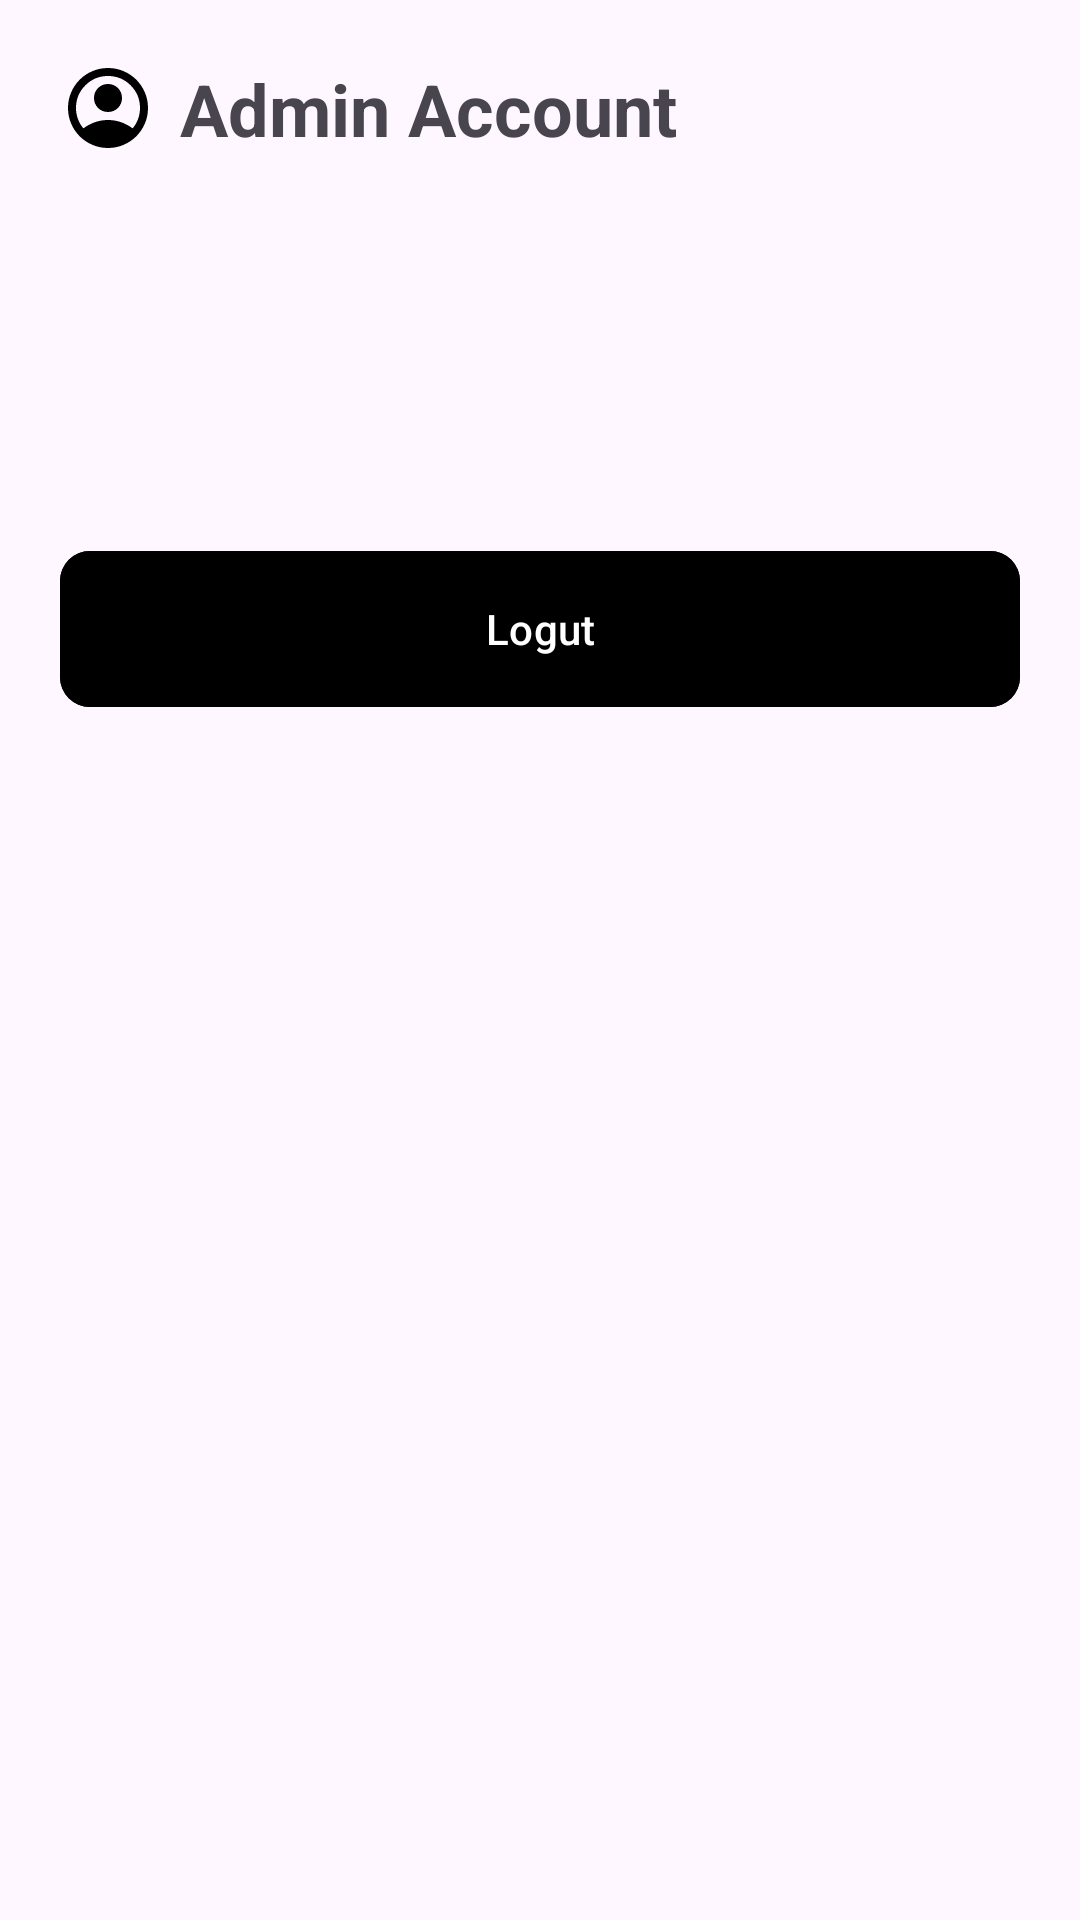

Here is an Android app screen rendered from its layout file. Give the layout XML and the strings, colors and styles it references.
<!-- AndroidManifest.xml: application theme Theme.OmniStock -->
<!-- res/layout/fragment_admin.xml -->
<?xml version="1.0" encoding="utf-8"?>
<LinearLayout xmlns:android="http://schemas.android.com/apk/res/android"
    xmlns:app="http://schemas.android.com/apk/res-auto"
    xmlns:tools="http://schemas.android.com/tools"
    android:layout_width="match_parent"
    android:layout_height="match_parent"
    android:orientation="vertical"
    tools:context=".FragmentAccount">

    <LinearLayout
        android:id="@+id/title"
        android:layout_width="match_parent"
        android:layout_height="wrap_content"
        android:layout_marginHorizontal="20dp"
        android:layout_marginTop="20dp"
        android:orientation="horizontal">

        <ImageView
            android:layout_width="wrap_content"
            android:layout_height="wrap_content"
            android:src="@drawable/ic_account"
            app:tint="@color/black" />
        <TextView
            android:layout_width="wrap_content"
            android:layout_height="wrap_content"
            android:text="Admin Account"
            android:textSize="24sp"
            android:textStyle="bold"
            android:layout_marginLeft="8dp"/>
    </LinearLayout>
    <TextView
        android:id="@+id/name"
        android:layout_width="wrap_content"
        android:layout_height="wrap_content"
        android:textSize="30sp"
        android:textStyle="bold"
        android:layout_marginHorizontal="20dp"
        android:layout_marginTop="20dp"/>
    <TextView
        android:id="@+id/email"
        android:layout_width="wrap_content"
        android:layout_height="wrap_content"
        android:textSize="20sp"
        android:layout_marginHorizontal="20dp"/>

    <com.google.android.material.button.MaterialButton
        android:layout_marginTop="40dp"
        android:id="@+id/logoutBtn"
        android:layout_width="match_parent"
        android:layout_height="60dp"
        app:cornerRadius="10dp"
        android:layout_marginHorizontal="20dp"
        android:text="Logut"
        android:backgroundTint="@color/black"
        />
</LinearLayout>
<!-- resources referenced by this layout -->
<resources>
  <color name="black">#FF000000</color>
  <!-- drawable ic_account (drawable) -->
  <vector xmlns:android="http://schemas.android.com/apk/res/android"
      android:width="32dp"
      android:height="32dp"
      android:viewportWidth="32"
      android:viewportHeight="32">
    <path
        android:pathData="M7.8,22.8C8.933,21.933 10.2,21.25 11.6,20.75C13,20.25 14.467,20 16,20C17.533,20 19,20.25 20.4,20.75C21.8,21.25 23.067,21.933 24.2,22.8C24.978,21.889 25.583,20.856 26.017,19.7C26.45,18.545 26.667,17.311 26.667,16C26.667,13.045 25.628,10.528 23.55,8.45C21.472,6.372 18.955,5.333 16,5.333C13.044,5.333 10.528,6.372 8.45,8.45C6.372,10.528 5.333,13.045 5.333,16C5.333,17.311 5.55,18.545 5.983,19.7C6.417,20.856 7.022,21.889 7.8,22.8ZM16,17.333C14.689,17.333 13.583,16.883 12.683,15.983C11.783,15.083 11.333,13.978 11.333,12.667C11.333,11.356 11.783,10.25 12.683,9.35C13.583,8.45 14.689,8 16,8C17.311,8 18.417,8.45 19.317,9.35C20.217,10.25 20.667,11.356 20.667,12.667C20.667,13.978 20.217,15.083 19.317,15.983C18.417,16.883 17.311,17.333 16,17.333ZM16,29.333C14.156,29.333 12.422,28.983 10.8,28.283C9.178,27.583 7.767,26.633 6.567,25.433C5.367,24.233 4.417,22.822 3.717,21.2C3.017,19.578 2.667,17.844 2.667,16C2.667,14.156 3.017,12.422 3.717,10.8C4.417,9.178 5.367,7.767 6.567,6.567C7.767,5.367 9.178,4.417 10.8,3.717C12.422,3.017 14.156,2.667 16,2.667C17.844,2.667 19.578,3.017 21.2,3.717C22.822,4.417 24.233,5.367 25.433,6.567C26.633,7.767 27.583,9.178 28.283,10.8C28.983,12.422 29.333,14.156 29.333,16C29.333,17.844 28.983,19.578 28.283,21.2C27.583,22.822 26.633,24.233 25.433,25.433C24.233,26.633 22.822,27.583 21.2,28.283C19.578,28.983 17.844,29.333 16,29.333Z"
        android:fillColor="#ffffff"/>
  </vector>
  <style name="Theme.OmniStock" parent="Base.Theme.OmniStock" />
  <style name="Base.Theme.OmniStock" parent="Theme.Material3.DayNight.NoActionBar">
          
          
      </style>
</resources>
